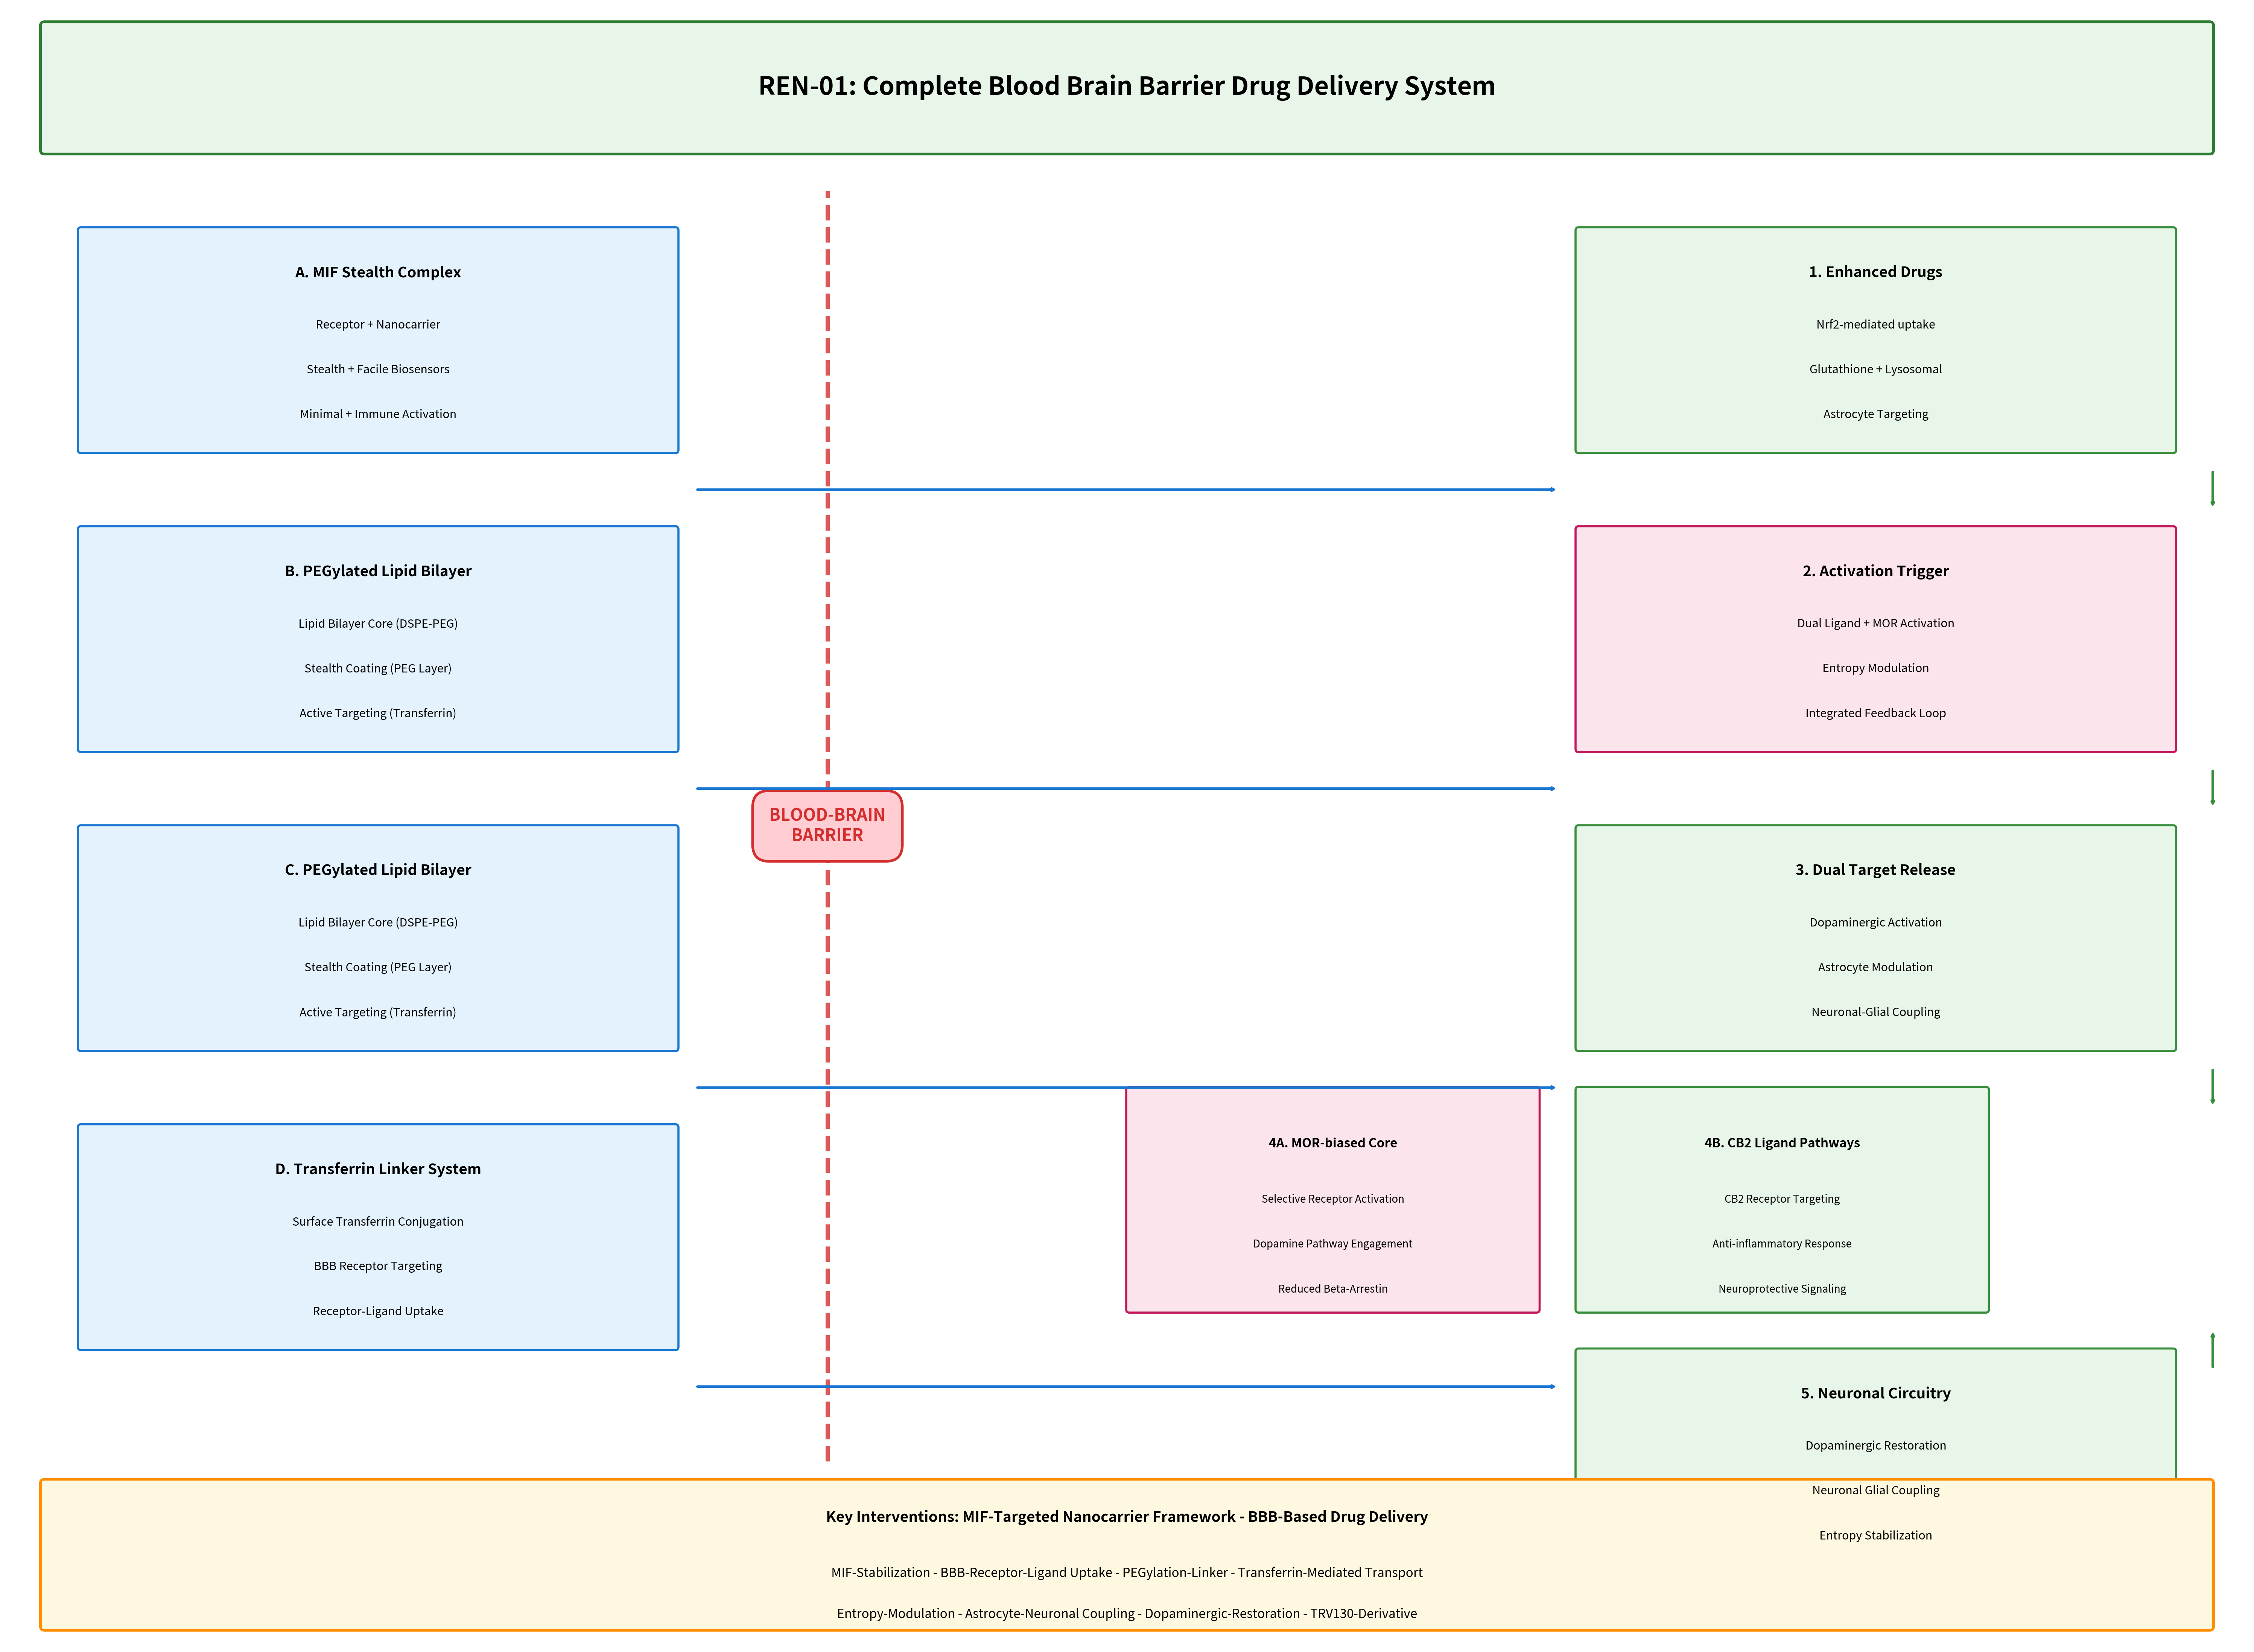

This chart was generated by the following Python code: (Note: this script raises an exception after producing the figure.)
#!/usr/bin/env python3
"""Generate system schematic - EVEN LARGER TEXT."""

import matplotlib.pyplot as plt
from matplotlib.patches import FancyBboxPatch

fig, ax = plt.subplots(1, 1, figsize=(60, 44), dpi=300)
ax.set_xlim(0, 60)
ax.set_ylim(0, 44)
ax.axis('off')
ax.set_facecolor('#F5F5DC')

# Title box at top
title_box = FancyBboxPatch((1, 40), 58, 3.5, boxstyle="round,pad=0.02,rounding_size=0.1",
                            facecolor='#E8F5E9', edgecolor='#2E7D32', linewidth=5)
ax.add_patch(title_box)
ax.text(30, 41.75, 'REN-01: Complete Blood Brain Barrier Drug Delivery System', 
        fontsize=48, fontweight='bold', ha='center', va='center')

# BBB vertical dashed line
bbb_x = 22
ax.plot([bbb_x, bbb_x], [5, 39], color='#D32F2F', linestyle='--', linewidth=8, alpha=0.8)

# BBB label
ax.text(22, 22, 'BLOOD-BRAIN\nBARRIER', fontsize=32, fontweight='bold', ha='center', va='center', 
        color='#D32F2F', bbox=dict(boxstyle='round', facecolor='#FFCDD2', edgecolor='#D32F2F', linewidth=5, pad=1.0))

# LEFT COLUMN
left_x = 10
left_width = 16
box_height = 6
left_right_edge = left_x + left_width/2

left_boxes = [
    ('A. MIF Stealth Complex', ['Receptor + Nanocarrier', 'Stealth + Facile Biosensors', 'Minimal + Immune Activation'], 35),
    ('B. PEGylated Lipid Bilayer', ['Lipid Bilayer Core (DSPE-PEG)', 'Stealth Coating (PEG Layer)', 'Active Targeting (Transferrin)'], 27),
    ('C. PEGylated Lipid Bilayer', ['Lipid Bilayer Core (DSPE-PEG)', 'Stealth Coating (PEG Layer)', 'Active Targeting (Transferrin)'], 19),
    ('D. Transferrin Linker System', ['Surface Transferrin Conjugation', 'BBB Receptor Targeting', 'Receptor-Ligand Uptake'], 11),
]

for title, items, y in left_boxes:
    box = FancyBboxPatch((left_x - left_width/2, y - box_height/2), left_width, box_height,
                          boxstyle="round,pad=0.02,rounding_size=0.08",
                          facecolor='#E3F2FD', edgecolor='#1976D2', linewidth=4)
    ax.add_patch(box)
    ax.text(left_x, y + 1.8, title, fontsize=28, fontweight='bold', ha='center', va='center')
    for i, item in enumerate(items):
        ax.text(left_x, y + 0.4 - i*1.2, item, fontsize=22, ha='center', va='center')

# RIGHT COLUMN
right_x = 50
right_width = 16
right_left_edge = right_x - right_width/2

right_boxes = [
    ('1. Enhanced Drugs', ['Nrf2-mediated uptake', 'Glutathione + Lysosomal', 'Astrocyte Targeting'], 35, '#E8F5E9', '#388E3C'),
    ('2. Activation Trigger', ['Dual Ligand + MOR Activation', 'Entropy Modulation', 'Integrated Feedback Loop'], 27, '#FCE4EC', '#C2185B'),
    ('3. Dual Target Release', ['Dopaminergic Activation', 'Astrocyte Modulation', 'Neuronal-Glial Coupling'], 19, '#E8F5E9', '#388E3C'),
    ('5. Neuronal Circuitry', ['Dopaminergic Restoration', 'Neuronal Glial Coupling', 'Entropy Stabilization'], 5, '#E8F5E9', '#388E3C'),
]

for title, items, y, facecolor, edgecolor in right_boxes:
    box = FancyBboxPatch((right_left_edge, y - box_height/2), right_width, box_height,
                          boxstyle="round,pad=0.02,rounding_size=0.08",
                          facecolor=facecolor, edgecolor=edgecolor, linewidth=4)
    ax.add_patch(box)
    ax.text(right_x, y + 1.8, title, fontsize=28, fontweight='bold', ha='center', va='center')
    for i, item in enumerate(items):
        ax.text(right_x, y + 0.4 - i*1.2, item, fontsize=22, ha='center', va='center')

# 4A and 4B boxes
box_4a = FancyBboxPatch((30, 9), 11, 6, boxstyle="round,pad=0.02,rounding_size=0.08",
                         facecolor='#FCE4EC', edgecolor='#C2185B', linewidth=4)
ax.add_patch(box_4a)
ax.text(35.5, 13.5, '4A. MOR-biased Core', fontsize=24, fontweight='bold', ha='center', va='center')
ax.text(35.5, 12, 'Selective Receptor Activation', fontsize=20, ha='center', va='center')
ax.text(35.5, 10.8, 'Dopamine Pathway Engagement', fontsize=20, ha='center', va='center')
ax.text(35.5, 9.6, 'Reduced Beta-Arrestin', fontsize=20, ha='center', va='center')

box_4b = FancyBboxPatch((42, 9), 11, 6, boxstyle="round,pad=0.02,rounding_size=0.08",
                         facecolor='#E8F5E9', edgecolor='#388E3C', linewidth=4)
ax.add_patch(box_4b)
ax.text(47.5, 13.5, '4B. CB2 Ligand Pathways', fontsize=24, fontweight='bold', ha='center', va='center')
ax.text(47.5, 12, 'CB2 Receptor Targeting', fontsize=20, ha='center', va='center')
ax.text(47.5, 10.8, 'Anti-inflammatory Response', fontsize=20, ha='center', va='center')
ax.text(47.5, 9.6, 'Neuroprotective Signaling', fontsize=20, ha='center', va='center')

# HORIZONTAL ARROWS - in gaps between rows
arrow_gap_y = [31, 23, 15, 7]

for y in arrow_gap_y:
    ax.annotate('', xy=(right_left_edge - 0.5, y), xytext=(left_right_edge + 0.5, y),
                arrowprops=dict(arrowstyle='->', color='#1976D2', lw=5))

# VERTICAL ARROWS on right side - outside boxes
arrow_x_right = 59

vertical_arrows = [
    (35 - box_height/2 - 0.5, 27 + box_height/2 + 0.5),
    (27 - box_height/2 - 0.5, 19 + box_height/2 + 0.5),
    (19 - box_height/2 - 0.5, 11 + box_height/2 + 0.5),
    (11 - box_height/2 - 0.5, 5 + box_height/2 + 0.5),
]

for y_start, y_end in vertical_arrows:
    ax.annotate('', xy=(arrow_x_right, y_end), xytext=(arrow_x_right, y_start),
                arrowprops=dict(arrowstyle='->', color='#388E3C', lw=5))

# Bottom summary box
summary_box = FancyBboxPatch((1, 0.5), 58, 4, boxstyle="round,pad=0.02,rounding_size=0.1",
                              facecolor='#FFF8E1', edgecolor='#FF8F00', linewidth=5)
ax.add_patch(summary_box)
ax.text(30, 3.5, 'Key Interventions: MIF-Targeted Nanocarrier Framework - BBB-Based Drug Delivery', 
        fontsize=28, fontweight='bold', ha='center', va='center')
ax.text(30, 2.0, 'MIF-Stabilization - BBB-Receptor-Ligand Uptake - PEGylation-Linker - Transferrin-Mediated Transport', 
        fontsize=24, ha='center', va='center')
ax.text(30, 0.9, 'Entropy-Modulation - Astrocyte-Neuronal Coupling - Dopaminergic-Restoration - TRV130-Derivative', 
        fontsize=24, ha='center', va='center')

plt.tight_layout()
plt.savefig('/home/<user>/REN-01-repo/figures/system_schematic.png', dpi=300, bbox_inches='tight',
            facecolor='#F5F5DC', edgecolor='none')
plt.close()

print("Schematic v7 generated: figures/system_schematic.png")
